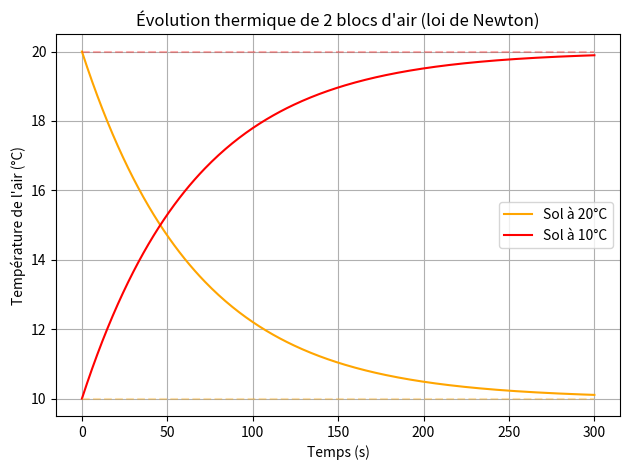

Source code (Python):
import numpy as np
import matplotlib.pyplot as plt

# Données physiques
m = 1.0        # kg
c = 1000.0     # J/kg·K
A = 1.0        # m²
h = 15.0       # W/m²·K
dt = 1.0       # s
steps = 300    # nombre de pas de temps

# Coefficient thermique
k = (h * A) / (m * c)  # en 1/s

# Températures initiales
T_air_1 = [20.0]   # Bloc au-dessus d’un sol à 20°C
T_air_2 = [10.0]   # Bloc au-dessus d’un sol à 10°C


# Températures fixes (sols / thermostat)
T_sol_1 = 10.0
T_sol_2 = 20.0



# Évolution des températures
for t in range(steps):
    T_next_1 = T_air_1[-1] + k * (T_sol_1 - T_air_1[-1]) * dt
    T_next_2 = T_air_2[-1] + k * (T_sol_2 - T_air_2[-1]) * dt
    T_air_1.append(T_next_1)
    T_air_2.append(T_next_2)


# Affichage graphique
plt.plot(T_air_1, label="Sol à 20°C", color='orange')
plt.plot(T_air_2, label="Sol à 10°C", color='red')

plt.hlines([T_sol_1, T_sol_2], 0, steps, linestyles='dashed', colors=['orange', 'red'], alpha=0.3)

plt.xlabel("Temps (s)")
plt.ylabel("Température de l'air (°C)")
plt.title("Évolution thermique de 2 blocs d'air (loi de Newton)")
plt.legend()
plt.grid(True)
plt.tight_layout()
plt.show()
